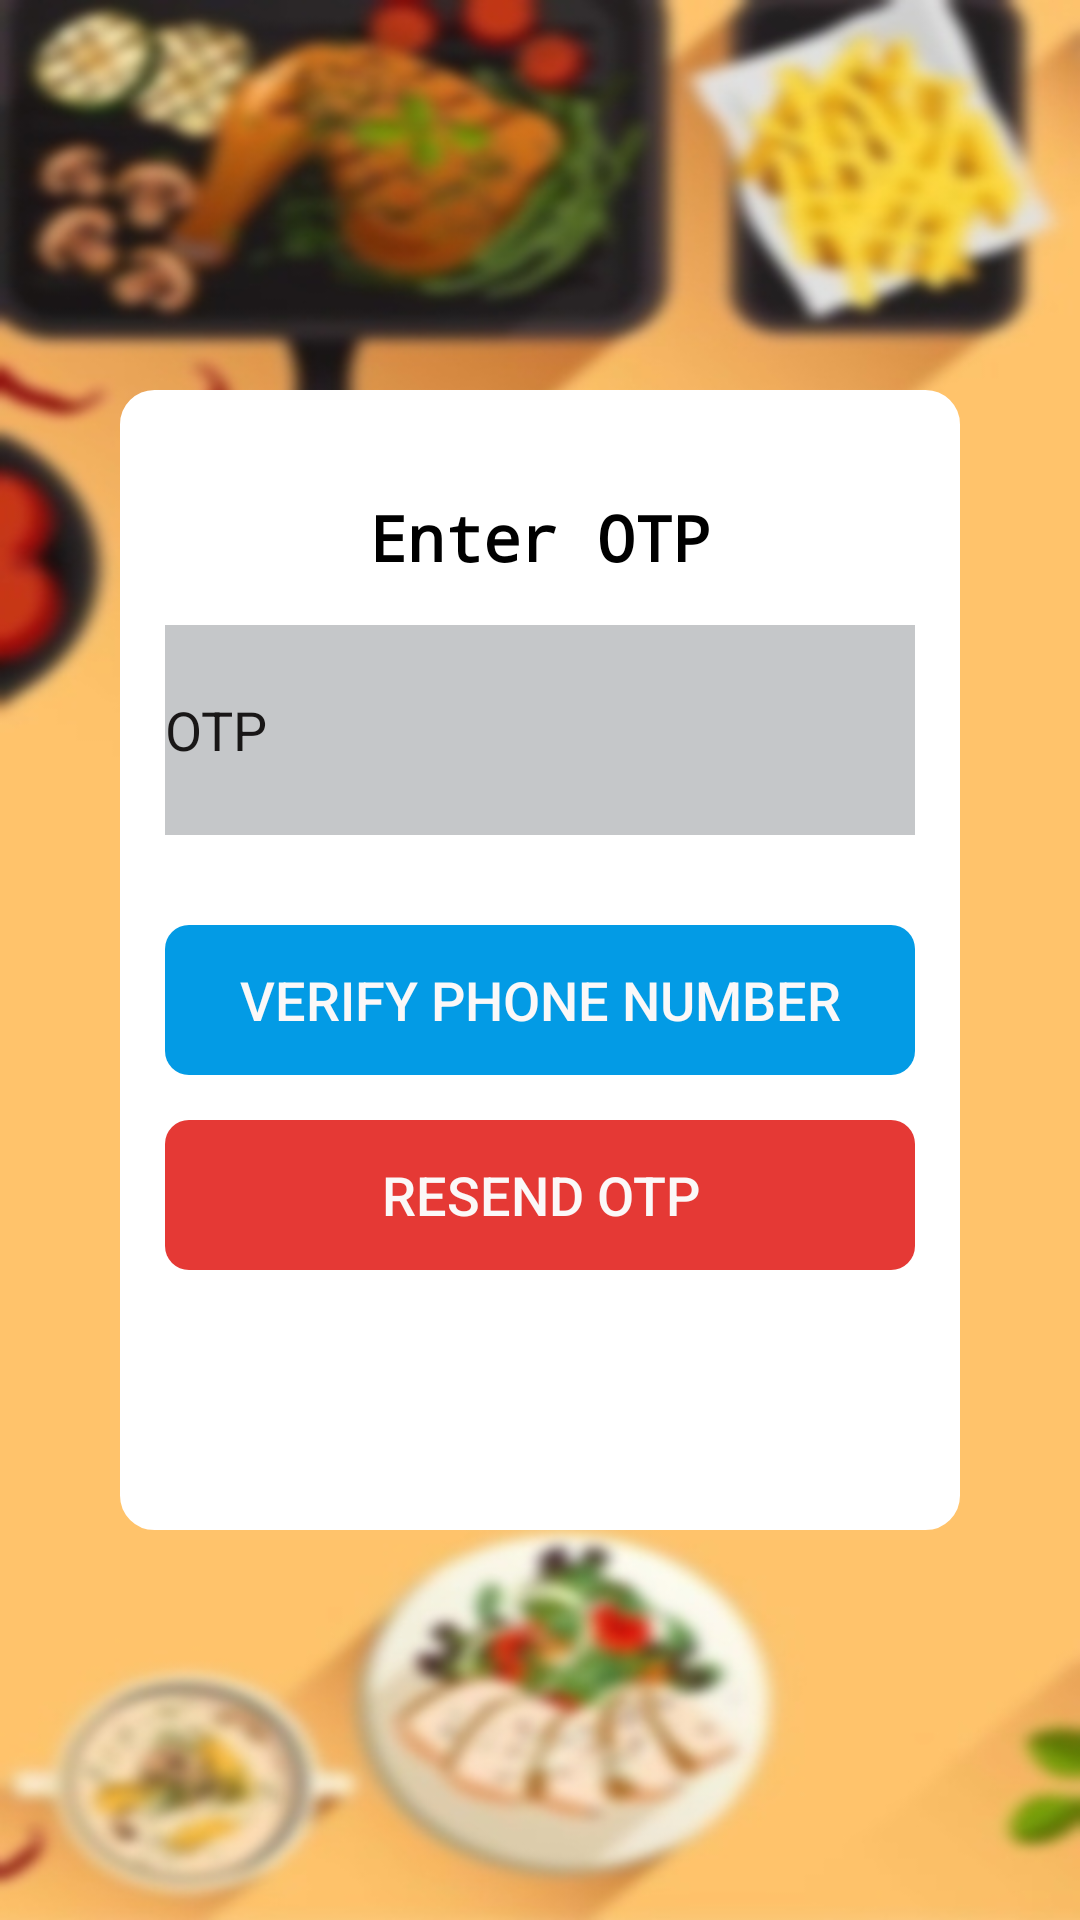

Reconstruct the res/layout file that produces this screen, plus the resources it refers to.
<!-- AndroidManifest.xml: application theme Theme.FoodOrderingApp -->
<!-- res/layout/activity_verify_phone.xml -->
<?xml version="1.0" encoding="utf-8"?>
<androidx.constraintlayout.widget.ConstraintLayout xmlns:android="http://schemas.android.com/apk/res/android"
    xmlns:app="http://schemas.android.com/apk/res-auto"
    xmlns:tools="http://schemas.android.com/tools"
    android:layout_width="match_parent"
    android:layout_height="match_parent"
    android:background="@drawable/back2"
    tools:context=".Activity.VerifyPhone">

    <LinearLayout
        android:layout_width="280dp"
        android:layout_height="380dp"
        android:background="@drawable/background_white"
        android:orientation="vertical"
        android:padding="15dp"
        app:layout_constraintBottom_toBottomOf="parent"
        app:layout_constraintEnd_toEndOf="parent"
        app:layout_constraintStart_toStartOf="parent"
        app:layout_constraintTop_toTopOf="parent">

        <TextView
            android:id="@+id/textView19"
            android:layout_width="wrap_content"
            android:layout_height="wrap_content"
            android:layout_gravity="center"
            android:layout_marginTop="20dp"
            android:fontFamily="monospace"
            android:text="Enter OTP"
            android:textColor="@color/black"
            android:textSize="21sp"
            android:textStyle="bold" />

        <EditText
            android:id="@+id/Otp"
            android:layout_width="match_parent"
            android:layout_height="70dp"
            android:layout_marginTop="15dp"
            android:ems="10"
            android:hint="OTP"
            android:textColor="#191717"
            android:textColorHint="#191717"
            android:background="@color/material_dynamic_neutral80"/>

        <TextView
            android:id="@+id/Verify"
            android:layout_width="match_parent"
            android:layout_height="50dp"
            android:layout_gravity="center"
            android:layout_marginTop="30dp"
            android:background="@drawable/blue_btn"
            android:fontFamily="sans-serif-medium"
            android:gravity="center"
            android:text="VERIFY PHONE NUMBER"
            android:textColor="#FBF8F8"
            android:textSize="18sp" />

        <TextView
            android:id="@+id/Resend"
            android:layout_width="match_parent"
            android:layout_height="50dp"
            android:layout_gravity="center"
            android:layout_marginTop="15dp"
            android:background="@drawable/red_btn"
            android:fontFamily="sans-serif-medium"
            android:gravity="center"
            android:text="RESEND OTP"
            android:textColor="#FBF8F8"
            android:textSize="18sp" />

        <TextView
            android:id="@+id/Text"
            android:layout_width="match_parent"
            android:layout_height="wrap_content"
            android:layout_gravity="center_horizontal"
            android:layout_marginTop="15dp"
            android:text=""
            android:textAlignment="center"
            android:textColor="#3E3B3B"
            android:textSize="16sp" />

    </LinearLayout>
</androidx.constraintlayout.widget.ConstraintLayout>
<!-- resources referenced by this layout -->
<resources>
  <color name="black">#FF000000</color>
  <!-- drawable back2: jpg bitmap (drawable, 53296 bytes) -->
  <!-- drawable background_white (drawable) -->
  <?xml version="1.0" encoding="utf-8"?>
  <shape xmlns:android="http://schemas.android.com/apk/res/android">
      <solid android:color = "@color/white"/>
      <stroke
          android:width="3dp"
          android:color="@color/white"/>
      <corners android:radius="10dp"/>
  
  </shape>
  <!-- drawable blue_btn (drawable) -->
  <?xml version="1.0" encoding="utf-8"?>
  <shape xmlns:android="http://schemas.android.com/apk/res/android">
      <solid android:color = "#039BE5"/>
      <corners android:radius="8dp"/>
  
  </shape>
  <!-- drawable red_btn (drawable) -->
  <?xml version="1.0" encoding="utf-8"?>
  <shape xmlns:android="http://schemas.android.com/apk/res/android">
      <solid android:color = "#E53935"/>
      <corners android:radius="8dp"/>
  
  </shape>
  <style name="Theme.FoodOrderingApp" parent="Base.Theme.FoodOrderingApp" />
  <color name="white">#FFFFFFFF</color>
  <style name="Base.Theme.FoodOrderingApp" parent="Theme.MaterialComponents.DayNight.NoActionBar">
          
          <item name="colorPrimary">@color/logo</item>
          <item name="colorPrimaryVariant">@color/logo</item>
          <item name="colorOnPrimary">@color/logo</item>
  
          <item name="android:statusBarColor" tools:targetApi="lollipop">?attr/colorPrimaryVariant</item>
  
      </style>
  <color name="logo">#FB8C00</color>
</resources>
